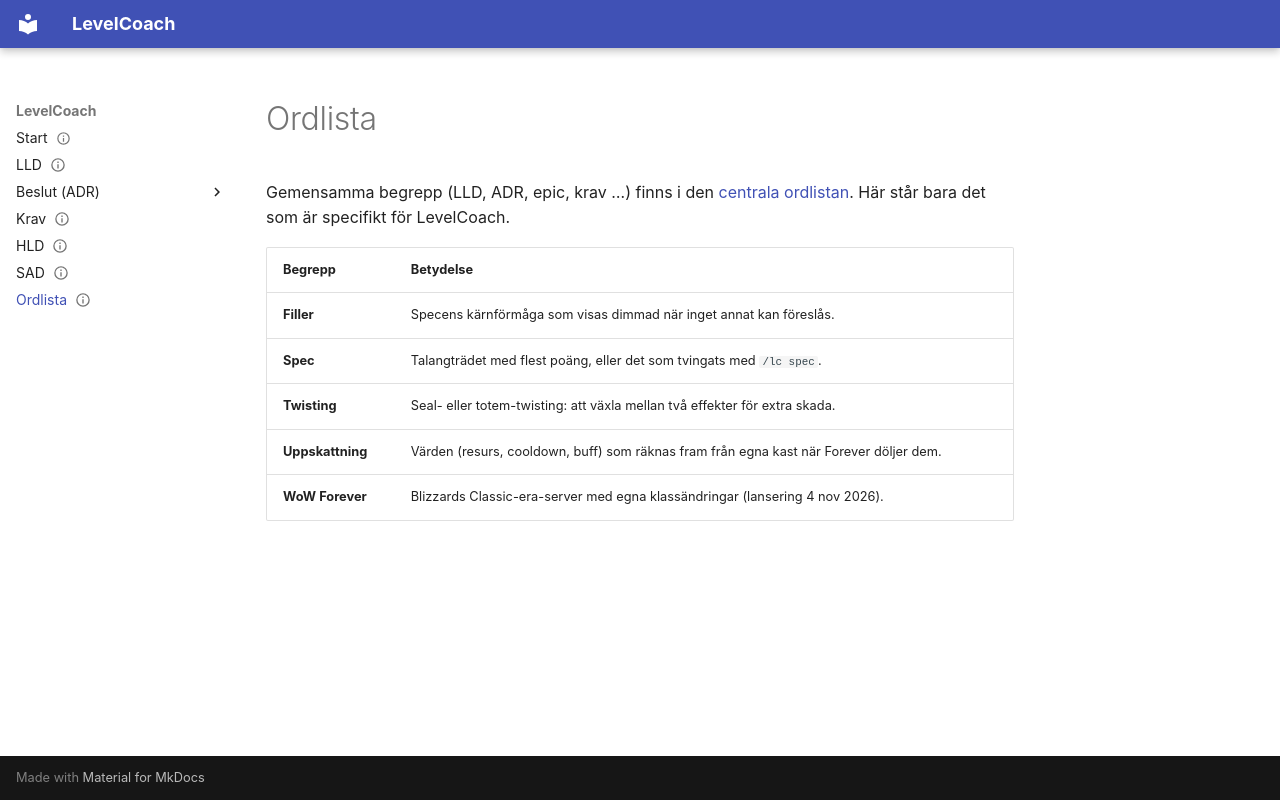

repository: JoseMdS/LevelCoach · page: ordlista/index.html · generator: mkdocs

---
status: gällande
ägare: JoseMdS
senast_granskad: 2026-11-23
---

# Ordlista

Gemensamma begrepp (LLD, ADR, epic, krav …) finns i den [centrala ordlistan](https://josemds.github.io/dev-portal/ordlista/). Här står bara det som är specifikt för LevelCoach.

| Begrepp | Betydelse |
|---|---|
| **Filler** | Specens kärnförmåga som visas dimmad när inget annat kan föreslås. |
| **Spec** | Talangträdet med flest poäng, eller det som tvingats med `/lc spec`. |
| **Twisting** | Seal- eller totem-twisting: att växla mellan två effekter för extra skada. |
| **Uppskattning** | Värden (resurs, cooldown, buff) som räknas fram från egna kast när Forever döljer dem. |
| **WoW Forever** | Blizzards Classic-era-server med egna klassändringar (lansering 4 nov 2026). |
